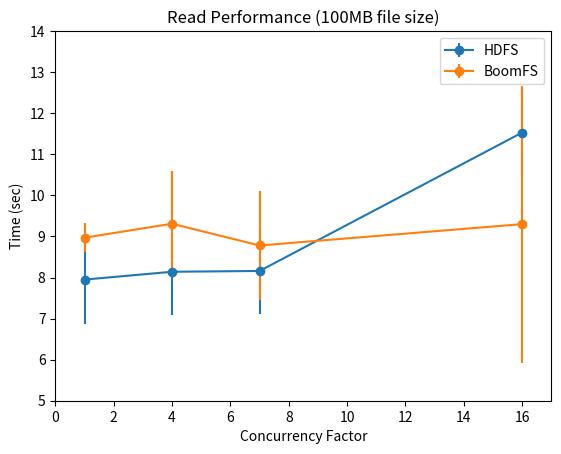

The matplotlib source for this figure:
#!/usr/bin/env python
import numpy as np
import matplotlib.pyplot as plt

xvalues = [1,4,7,16]

plt.xlabel('Concurrency Factor')
plt.ylabel('Time (sec)')
plt.title('Read Performance (100MB file size)')
plt.errorbar(xvalues, [7.95,8.14,8.16,11.53], [1.07, 1.05, 1.05, 1.09], fmt='o-', label='HDFS')
plt.errorbar(xvalues, [8.97,9.31,8.78,9.3], [0.35, 1.29, 1.33, 3.37], fmt='o-', label='BoomFS')
plt.xlim([0,17])
plt.ylim([5,14])
plt.legend(loc='upper right')
plt.savefig('big_read_throughput.eps')
